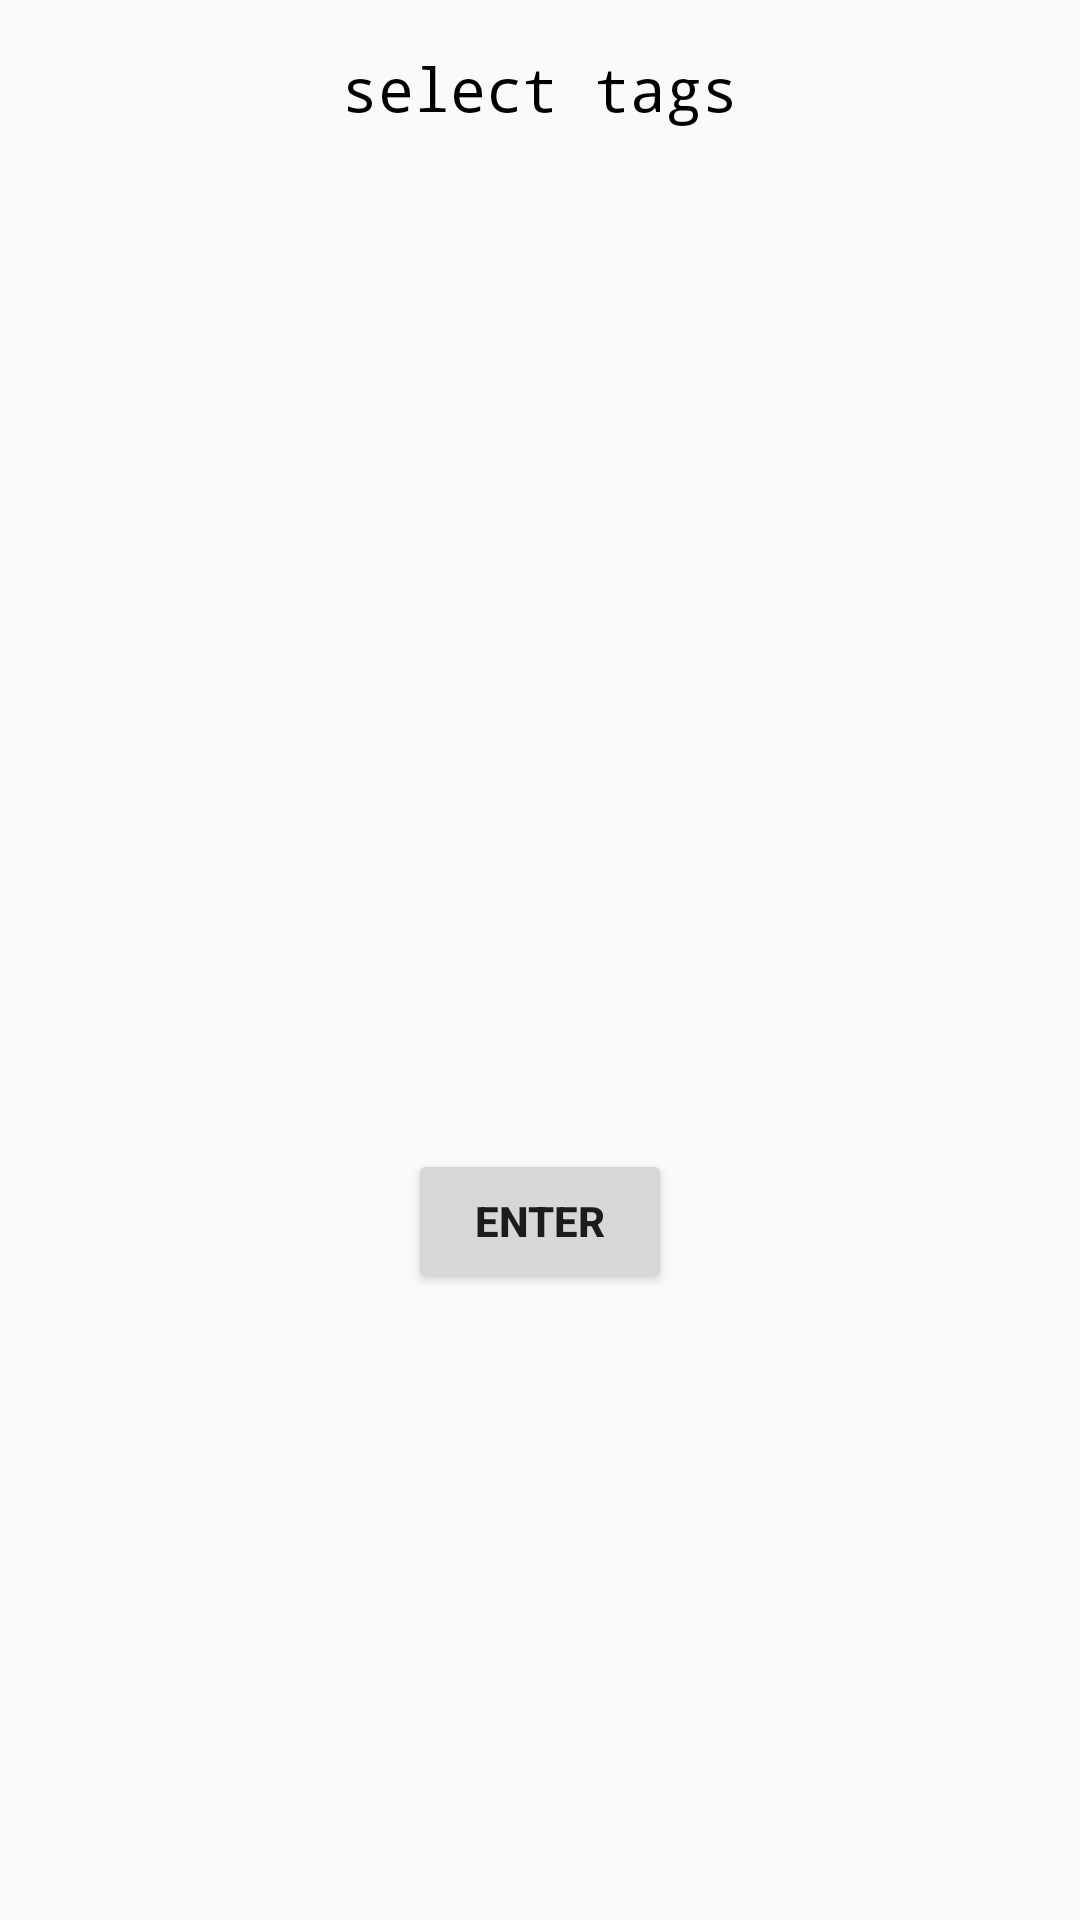

Android layout source for this screen:
<!-- AndroidManifest.xml: application theme MyAppTheme -->
<!-- res/layout/activity_tag_choice.xml -->
<?xml version="1.0" encoding="utf-8"?>
<LinearLayout
    xmlns:android="http://schemas.android.com/apk/res/android"
    xmlns:tools="http://schemas.android.com/tools"
    android:orientation="vertical"
    android:layout_width="match_parent"
    android:layout_height="match_parent"
    android:gravity="top"
    tools:context=".activities.TagChoiceActivity">

    <TextView
        android:id="@+id/textView"
        android:layout_gravity="center"
        android:layout_width="wrap_content"
        android:layout_height="wrap_content"
        android:layout_marginTop="16dp"
        android:textSize="20dp"
        android:fontFamily="monospace"
        android:textColor="@color/black"
        android:text="select tags" />

    <ListView
        android:id="@+id/tag_list"
        android:layout_width="match_parent"
        android:layout_height="300dp"
        android:layout_marginStart="16dp"
        android:layout_marginTop="16dp"
        android:layout_marginEnd="16dp"
        android:layout_marginLeft="16dp"
        android:layout_marginRight="16dp"
        android:layout_marginBottom="8dp" />

    <Button
        android:id="@+id/enter_tag_set"
        android:layout_width="wrap_content"
        android:layout_height="wrap_content"
        android:layout_marginTop="16dp"
        android:layout_gravity="center"
        android:textStyle="bold"
        android:visibility="visible"
        android:text="enter" />


</LinearLayout>
<!-- resources referenced by this layout -->
<resources>
  <style name="MyAppTheme" parent="Theme.AppCompat.Light.DarkActionBar">
          
          <item name="colorPrimary">#708090</item>
          <item name="colorPrimaryDark">#708090</item>
          <item name="colorAccent">@color/black</item>
          <item name="editTextColor">@color/black</item>
          <item name="actionMenuTextColor">@color/black</item>
          <item name="titleTextColor">@color/black</item>
          
          
          
      </style>
  <!-- not gathered from this repository: default colours our renderer supplied (Android Studio template values) -->
  <color name="black">#FF000000</color>
</resources>
